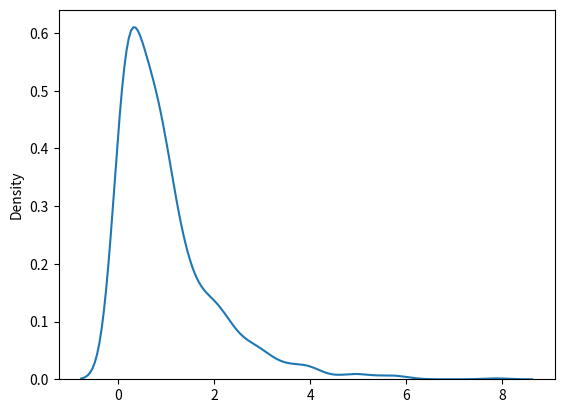

Generate this figure with matplotlib:
from numpy import random

import matplotlib.pyplot as plt
import seaborn as sns

expo = random.exponential(size=1000)
sns.distplot(expo, hist=False)
plt.show()
